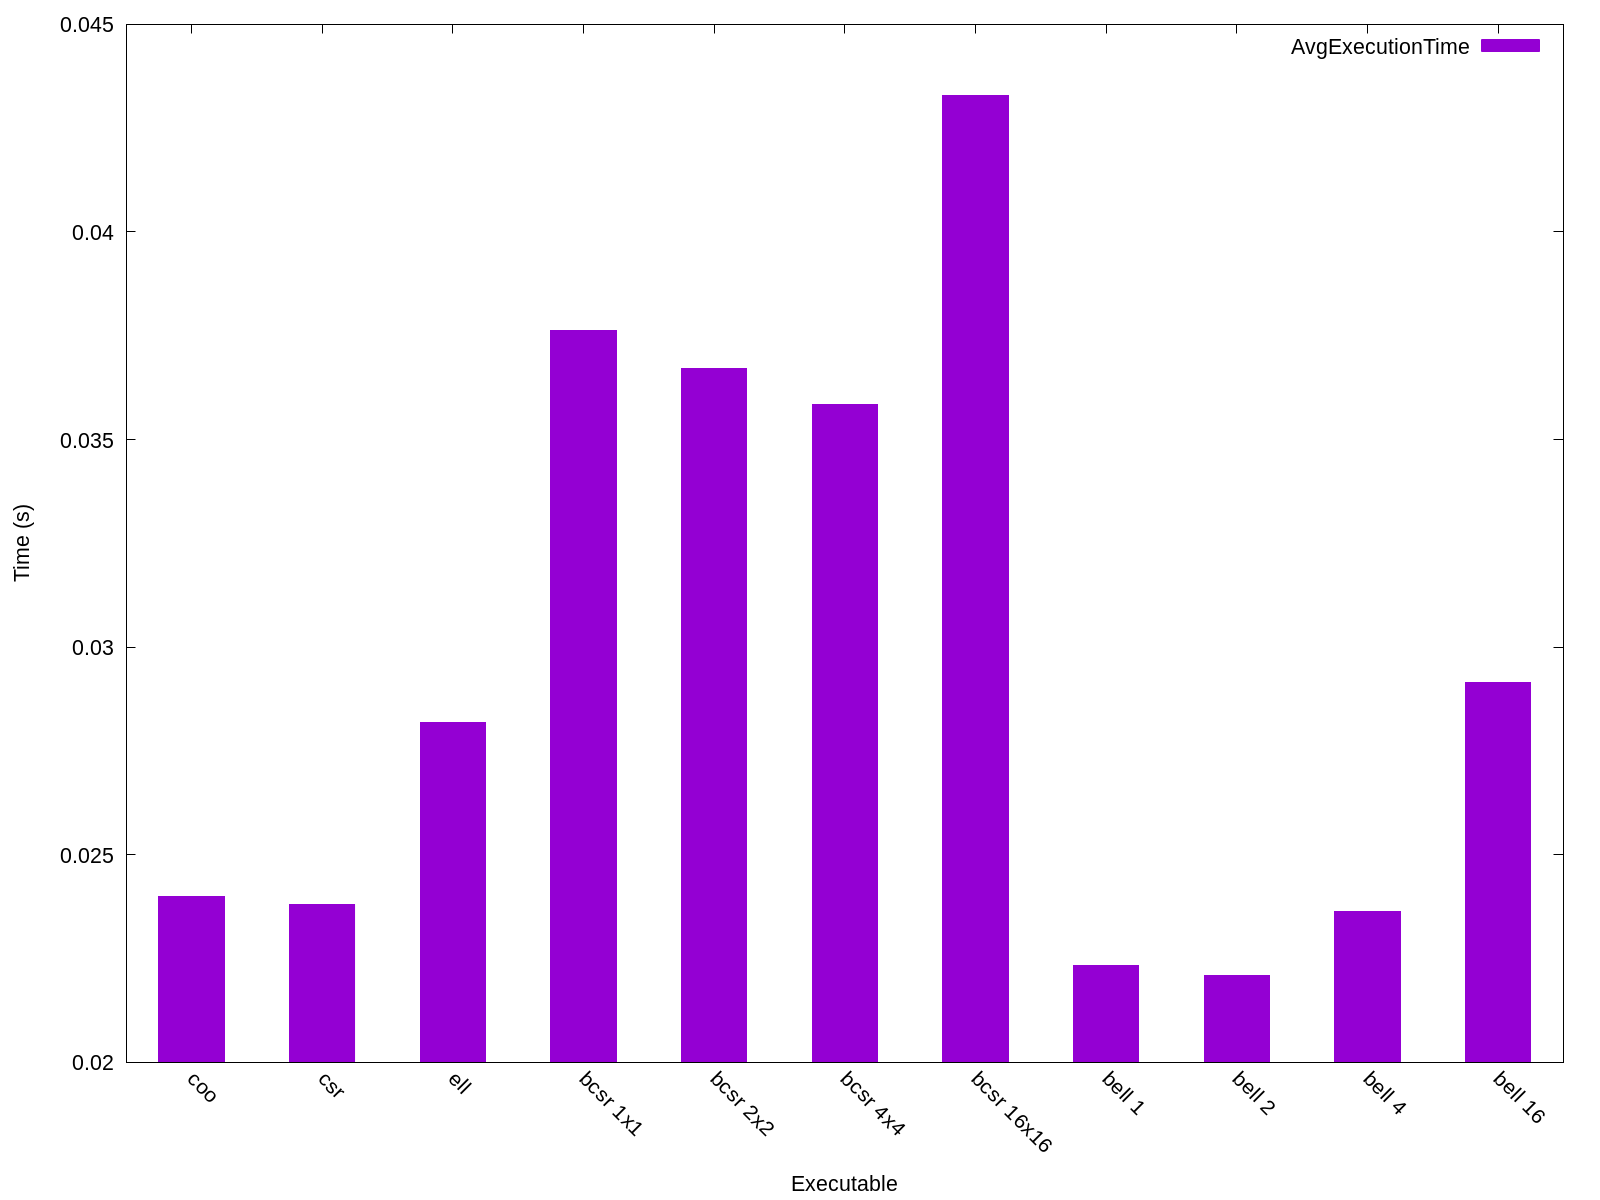

The data file committed next to this chart (first rows):
Name, Avg Run Time (s), Format Time (s), Total Time (s), GFLOPS, Verification, Iters, Block Row, Block Col, K-Bound, Threads, FOP Count, Rows, Cols, NNZ, Max Cols, Avg Cols, Variance, Std Deviation
coo, 0.02398, 5.325, 5.349, 2.934, 3033670, 10, 1, 1, 16, -1, 65117344, 62451, 62451, 2034917, 40, 32, 54, 7
csr, 0.0238, 5.39, 5.414, 13126, 0, 10, 1, 1, 16, -1, 254165203134, 62451, 62451, 2034917, 40, 32, 54, 7
ell, 0.02818, 5.649, 5.677, 13012, 0, 10, 1, 1, 16, -1, 312010192080, 62451, 62451, 2034917, 40, 32, 54, 7
bcsr 1x1, 0.03762, 285.5, 285.6, 7911, 0, 10, 1, 1, 16, -1, 254165203134, 62451, 62451, 2034917, 40, 32, 54, 7
bcsr 2x2, 0.03671, 285.4, 285.5, 11282, 0, 10, 2, 2, 16, -1, 342384859656, 62451, 62451, 2034917, 40, 32, 54, 7
bcsr 4x4, 0.03583, 282, 282.1, 14929, 0, 10, 4, 4, 16, -1, 478122857568, 62451, 62451, 2034917, 40, 32, 54, 7
bcsr 16x16, 0.04328, 282.5, 282.5, 26871, 0, 10, 16, 16, 16, -1, 1059808458240, 62451, 62451, 2034917, 40, 32, 54, 7
bell 1, 0.02233, 5.647, 5.669, 3.664, 1510685, 10, 1, 1, 16, -1, 65117344, 62451, 62451, 2034917, 40, 32, 54, 7
bell 2, 0.02209, 5.637, 5.66, 3.608, 1510685, 10, 2, 2, 16, -1, 65117344, 62451, 62451, 2034917, 40, 32, 54, 7
bell 4, 0.02364, 5.671, 5.695, 3.372, 1510685, 10, 4, 4, 16, -1, 65117344, 62451, 62451, 2034917, 40, 32, 54, 7
bell 16, 0.02914, 5.683, 5.712, 2.763, 1510685, 10, 16, 16, 16, -1, 65117344, 62451, 62451, 2034917, 40, 32, 54, 7
